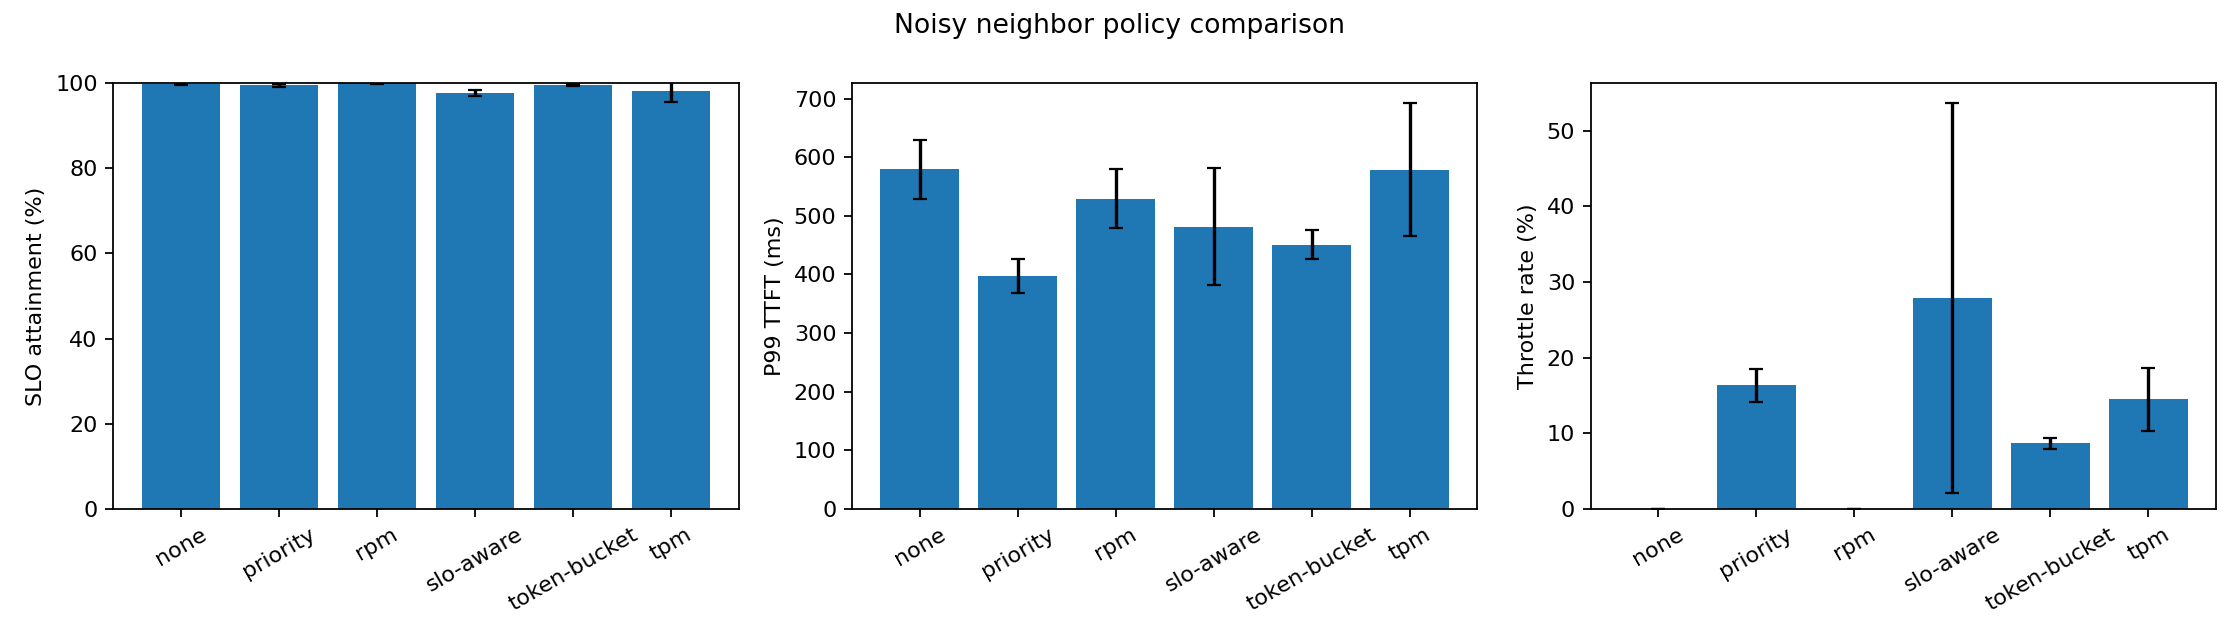

Source data for this figure (header and first rows):
policy, repetitions, admit_rate_mean, admit_rate_std, slo_attainment_mean, slo_attainment_std, p99_ttft_ms_mean, p99_ttft_ms_std, throttle_rate_mean, throttle_rate_std
none, 7, 1.0, 0.0, 0.9983, 0.001711, 579, 49.73, 0.0, 0.0
priority, 5, 0.8367, 0.02206, 0.9957, 0.00359, 397, 28.9, 0.1633, 0.02206
rpm, 5, 1.0, 0.0, 0.9995, 0.000905, 528.8, 50.13, 0.0, 0.0
slo-aware, 10, 0.7214, 0.2574, 0.9773, 0.006286, 481.6, 99.28, 0.2786, 0.2574
token-bucket, 5, 0.9137, 0.007546, 0.9965, 0.002537, 450.7, 25.35, 0.08634, 0.007546
tpm, 5, 0.8551, 0.04143, 0.9825, 0.02562, 578.8, 112.8, 0.1449, 0.04143
